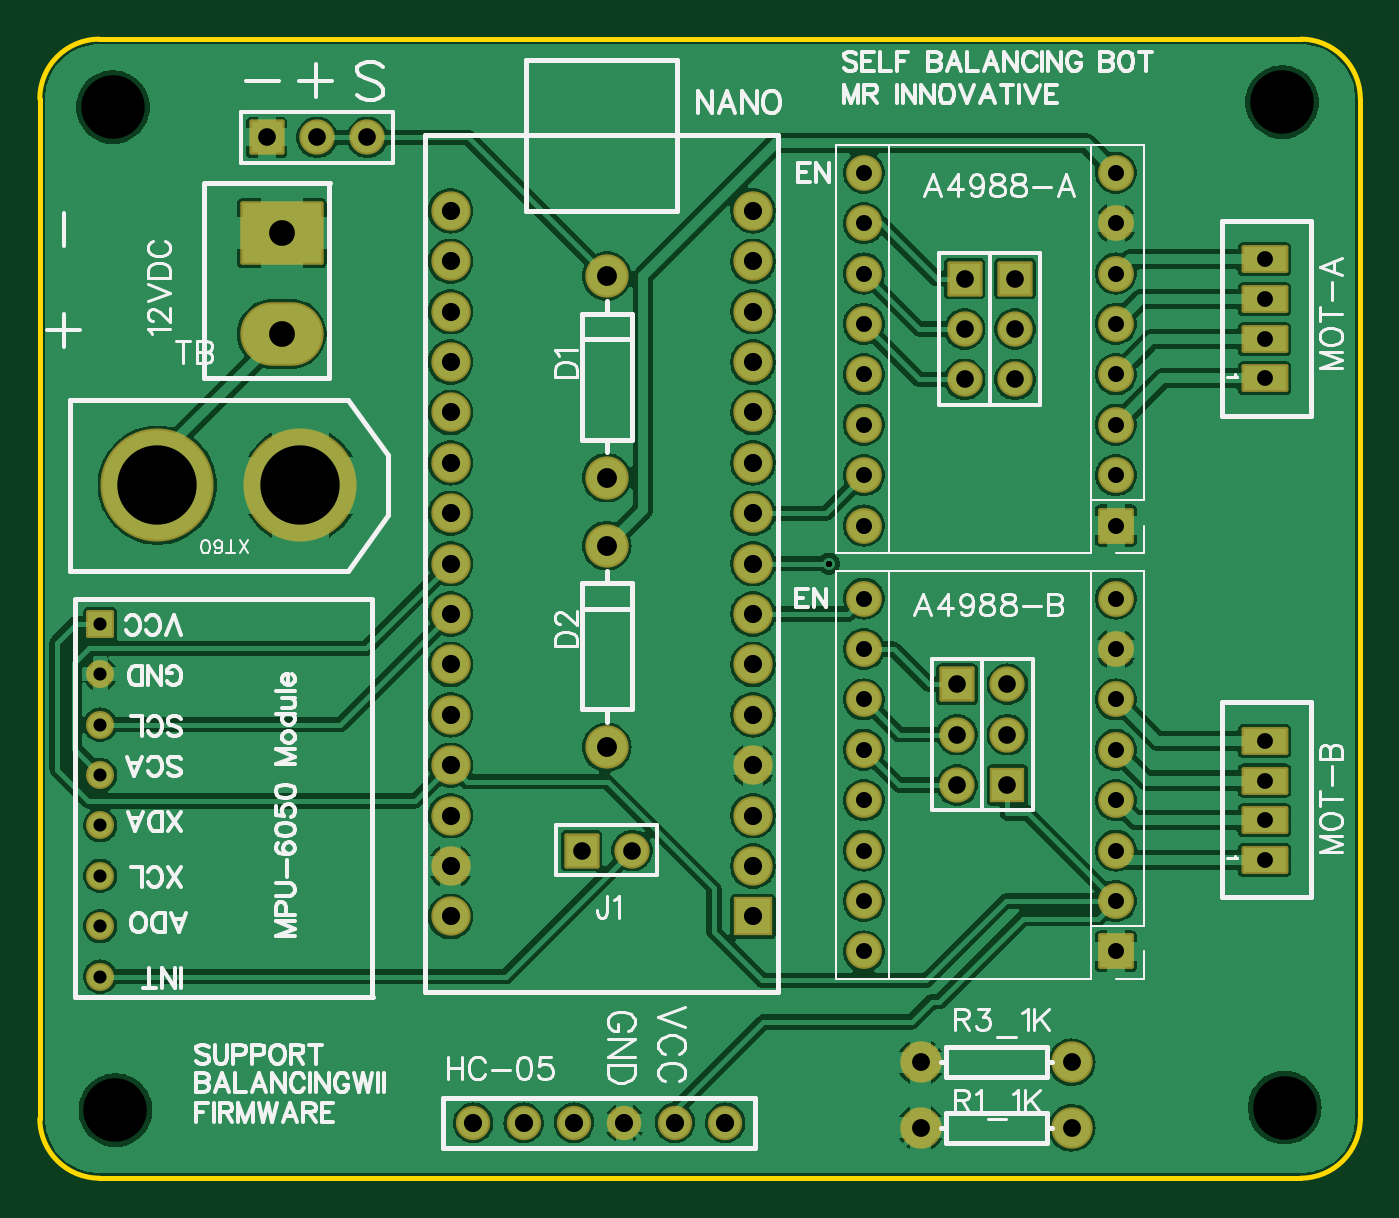
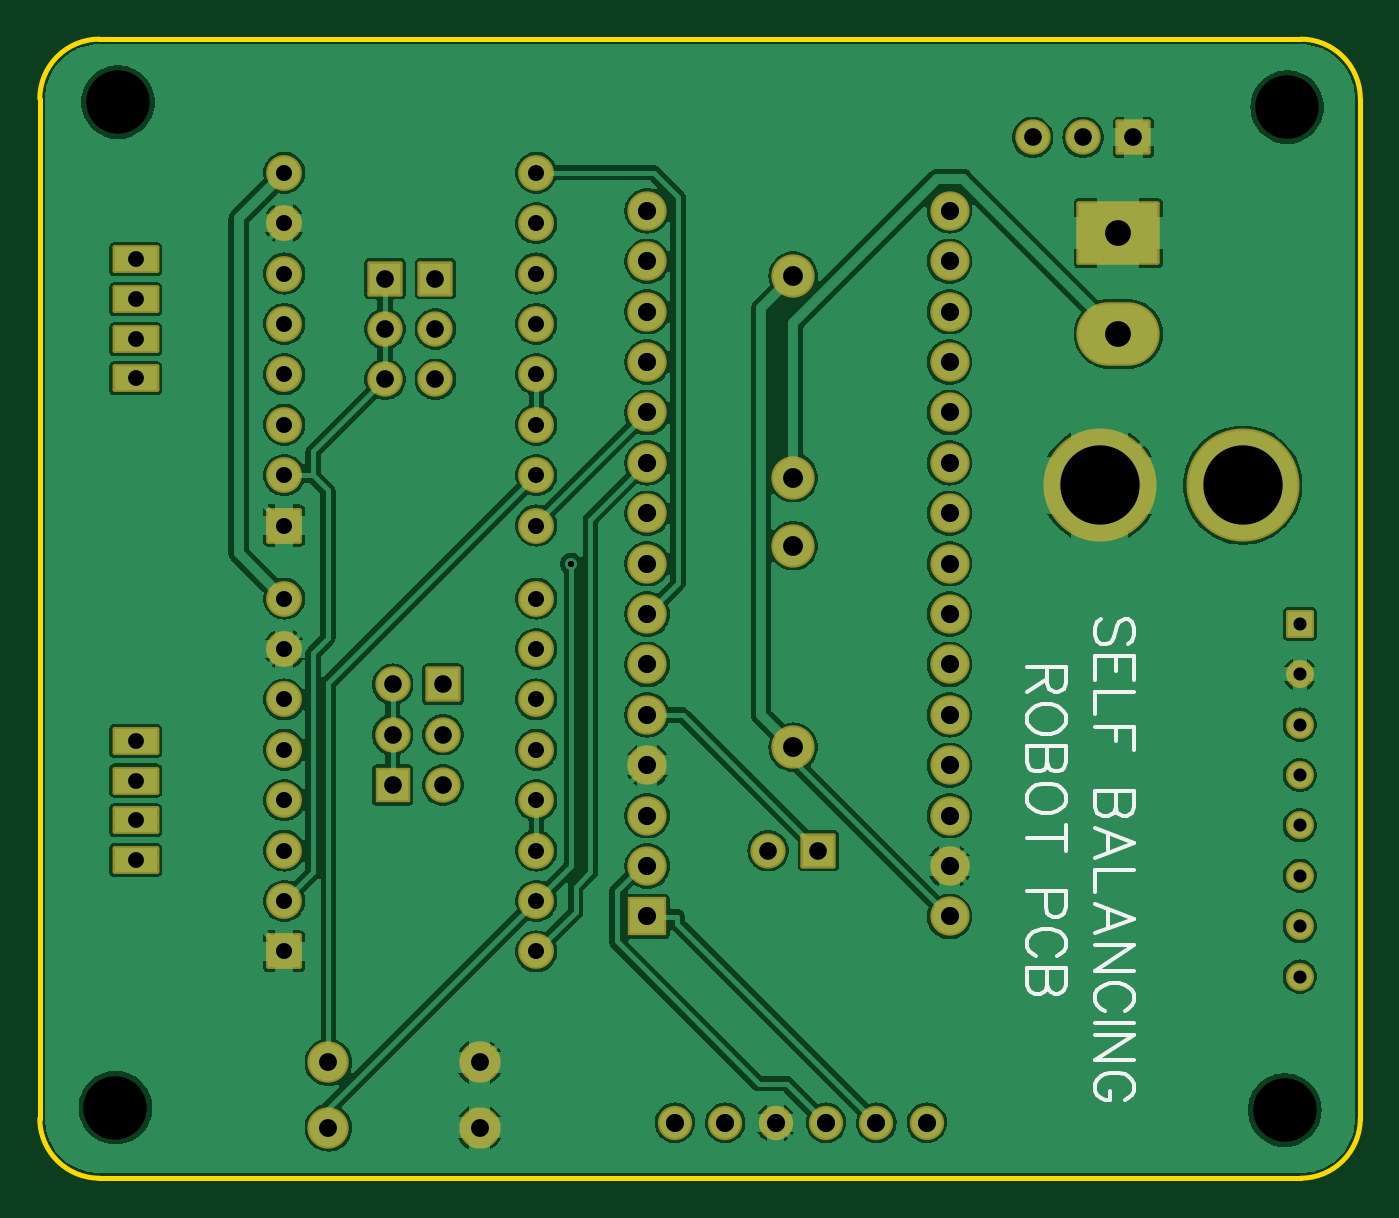
Circuit board: 10 layer files. Board 66.5 x 57.4 mm.
- drill: Drill_NPTH_Through.DRL (294 bytes)
- drill: Drill_PTH_Through.DRL (2817 bytes)
- drill: Drill_PTH_Through_Via.DRL (248 bytes)
- outline: Gerber_BoardOutlineLayer.GKO (762 bytes)
- bottom_copper: Gerber_BottomLayer.GBL (129438 bytes)
- bottom_silk: Gerber_BottomSilkscreenLayer.GBO (6000 bytes)
- bottom_mask: Gerber_BottomSolderMaskLayer.GBS (4145 bytes)
- top_copper: Gerber_TopLayer.GTL (133898 bytes)
- top_silk: Gerber_TopSilkscreenLayer.GTO (43433 bytes)
- top_mask: Gerber_TopSolderMaskLayer.GTS (4142 bytes)

=== drill: Drill_NPTH_Through.DRL ===
M48
METRIC,LZ,000.000
;FILE_FORMAT=3:3
;TYPE=NON_PLATED
;Layer: NPTH_Through
;EasyEDA v6.5.38, 2023-12-09 00:29:23
;cc5c81a3f0414725bc0bd174f0517b54,,10
;Gerber Generator version 0.2
;Holesize 1 = 3.200 mm
T01C3.200
%
G05
G90
T01
X062611Y054229
X062738Y003556
X003810Y003429
X003683Y053975
M30

=== drill: Drill_PTH_Through.DRL (2817 bytes, source withheld) ===
=== drill: Drill_PTH_Through_Via.DRL ===
M48
METRIC,LZ,000.000
;FILE_FORMAT=3:3
;TYPE=PLATED
;Layer: PTH_Through_Via
;EasyEDA v6.5.38, 2023-12-09 00:29:23
;cc5c81a3f0414725bc0bd174f0517b54,,10
;Gerber Generator version 0.2
;Holesize 1 = 0.310 mm
T01C0.310
%
G05
G90
T01
X039771Y030968
M30

=== outline: Gerber_BoardOutlineLayer.GKO ===
G04 Layer: BoardOutlineLayer*
G04 EasyEDA v6.5.38, 2023-12-09 00:29:23*
G04 cc5c81a3f0414725bc0bd174f0517b54,10*
G04 Gerber Generator version 0.2*
G04 Scale: 100 percent, Rotated: No, Reflected: No *
G04 Dimensions in millimeters *
G04 leading zeros omitted , absolute positions ,4 integer and 5 decimal *
%FSLAX45Y45*%
%MOMM*%

%ADD10C,0.2540*%
D10*
X299999Y5740400D02*
G01*
X6354800Y5740400D01*
G75*
G01*
X6354801Y5740400D02*
G02*
X6654800Y5440401I0J-299999D01*
X6654800Y5440400D02*
G01*
X6654800Y299999D01*
G75*
G01*
X6654800Y299999D02*
G02*
X6354801Y0I-299999J0D01*
X6354800Y0D02*
G01*
X299999Y0D01*
G75*
G01*
X299999Y0D02*
G02*
X0Y299999I0J299999D01*
X0Y299999D02*
G01*
X0Y5440400D01*
G75*
G01*
X0Y5440401D02*
G02*
X299999Y5740400I299999J0D01*

%LPD*%
M02*

=== bottom_copper: Gerber_BottomLayer.GBL (129438 bytes, source omitted) ===
=== bottom_silk: Gerber_BottomSilkscreenLayer.GBO ===
G04 Layer: BottomSilkscreenLayer*
G04 EasyEDA v6.5.38, 2023-12-09 00:29:23*
G04 cc5c81a3f0414725bc0bd174f0517b54,10*
G04 Gerber Generator version 0.2*
G04 Scale: 100 percent, Rotated: No, Reflected: No *
G04 Dimensions in millimeters *
G04 leading zeros omitted , absolute positions ,4 integer and 5 decimal *
%FSLAX45Y45*%
%MOMM*%

%ADD10C,0.2032*%

%LPD*%
D10*
X1168862Y2690091D02*
G01*
X1150388Y2708564D01*
X1141153Y2736273D01*
X1141153Y2773217D01*
X1150388Y2800926D01*
X1168862Y2819400D01*
X1187335Y2819400D01*
X1205806Y2810164D01*
X1215044Y2800926D01*
X1224279Y2782455D01*
X1242753Y2727035D01*
X1251988Y2708564D01*
X1261224Y2699326D01*
X1279697Y2690091D01*
X1307406Y2690091D01*
X1325879Y2708564D01*
X1335115Y2736273D01*
X1335115Y2773217D01*
X1325879Y2800926D01*
X1307406Y2819400D01*
X1141153Y2629131D02*
G01*
X1335115Y2629131D01*
X1141153Y2629131D02*
G01*
X1141153Y2509057D01*
X1233515Y2629131D02*
G01*
X1233515Y2555239D01*
X1335115Y2629131D02*
G01*
X1335115Y2509057D01*
X1141153Y2448097D02*
G01*
X1335115Y2448097D01*
X1335115Y2448097D02*
G01*
X1335115Y2337262D01*
X1141153Y2276302D02*
G01*
X1335115Y2276302D01*
X1141153Y2276302D02*
G01*
X1141153Y2156228D01*
X1233515Y2276302D02*
G01*
X1233515Y2202411D01*
X1141153Y1953028D02*
G01*
X1335115Y1953028D01*
X1141153Y1953028D02*
G01*
X1141153Y1869902D01*
X1150388Y1842193D01*
X1159624Y1832955D01*
X1178097Y1823720D01*
X1196571Y1823720D01*
X1215044Y1832955D01*
X1224279Y1842193D01*
X1233515Y1869902D01*
X1233515Y1953028D02*
G01*
X1233515Y1869902D01*
X1242753Y1842193D01*
X1251988Y1832955D01*
X1270462Y1823720D01*
X1298171Y1823720D01*
X1316644Y1832955D01*
X1325879Y1842193D01*
X1335115Y1869902D01*
X1335115Y1953028D01*
X1141153Y1688868D02*
G01*
X1335115Y1762760D01*
X1141153Y1688868D02*
G01*
X1335115Y1614977D01*
X1270462Y1735051D02*
G01*
X1270462Y1642686D01*
X1141153Y1554017D02*
G01*
X1335115Y1554017D01*
X1335115Y1554017D02*
G01*
X1335115Y1443182D01*
X1141153Y1308331D02*
G01*
X1335115Y1382222D01*
X1141153Y1308331D02*
G01*
X1335115Y1234439D01*
X1270462Y1354513D02*
G01*
X1270462Y1262148D01*
X1141153Y1173479D02*
G01*
X1335115Y1173479D01*
X1141153Y1173479D02*
G01*
X1335115Y1044171D01*
X1141153Y1044171D02*
G01*
X1335115Y1044171D01*
X1187335Y844664D02*
G01*
X1168862Y853902D01*
X1150388Y872375D01*
X1141153Y890846D01*
X1141153Y927793D01*
X1150388Y946264D01*
X1168862Y964737D01*
X1187335Y973975D01*
X1215044Y983211D01*
X1261224Y983211D01*
X1288935Y973975D01*
X1307406Y964737D01*
X1325879Y946264D01*
X1335115Y927793D01*
X1335115Y890846D01*
X1325879Y872375D01*
X1307406Y853902D01*
X1288935Y844664D01*
X1141153Y783704D02*
G01*
X1335115Y783704D01*
X1141153Y722744D02*
G01*
X1335115Y722744D01*
X1141153Y722744D02*
G01*
X1335115Y593435D01*
X1141153Y593435D02*
G01*
X1335115Y593435D01*
X1187335Y393931D02*
G01*
X1168862Y403166D01*
X1150388Y421639D01*
X1141153Y440113D01*
X1141153Y477057D01*
X1150388Y495531D01*
X1168862Y514004D01*
X1187335Y523239D01*
X1215044Y532475D01*
X1261224Y532475D01*
X1288935Y523239D01*
X1307406Y514004D01*
X1325879Y495531D01*
X1335115Y477057D01*
X1335115Y440113D01*
X1325879Y421639D01*
X1307406Y403166D01*
X1288935Y393931D01*
X1261224Y393931D01*
X1261224Y440113D02*
G01*
X1261224Y393931D01*
X1484053Y2578100D02*
G01*
X1678015Y2578100D01*
X1484053Y2578100D02*
G01*
X1484053Y2494973D01*
X1493288Y2467264D01*
X1502524Y2458026D01*
X1520997Y2448791D01*
X1539471Y2448791D01*
X1557944Y2458026D01*
X1567179Y2467264D01*
X1576415Y2494973D01*
X1576415Y2578100D01*
X1576415Y2513444D02*
G01*
X1678015Y2448791D01*
X1484053Y2332413D02*
G01*
X1493288Y2350884D01*
X1511762Y2369357D01*
X1530235Y2378595D01*
X1557944Y2387831D01*
X1604124Y2387831D01*
X1631835Y2378595D01*
X1650306Y2369357D01*
X1668779Y2350884D01*
X1678015Y2332413D01*
X1678015Y2295466D01*
X1668779Y2276995D01*
X1650306Y2258522D01*
X1631835Y2249284D01*
X1604124Y2240048D01*
X1557944Y2240048D01*
X1530235Y2249284D01*
X1511762Y2258522D01*
X1493288Y2276995D01*
X1484053Y2295466D01*
X1484053Y2332413D01*
X1484053Y2179088D02*
G01*
X1678015Y2179088D01*
X1484053Y2179088D02*
G01*
X1484053Y2095962D01*
X1493288Y2068253D01*
X1502524Y2059015D01*
X1520997Y2049779D01*
X1539471Y2049779D01*
X1557944Y2059015D01*
X1567179Y2068253D01*
X1576415Y2095962D01*
X1576415Y2179088D02*
G01*
X1576415Y2095962D01*
X1585653Y2068253D01*
X1594888Y2059015D01*
X1613362Y2049779D01*
X1641071Y2049779D01*
X1659544Y2059015D01*
X1668779Y2068253D01*
X1678015Y2095962D01*
X1678015Y2179088D01*
X1484053Y1933402D02*
G01*
X1493288Y1951875D01*
X1511762Y1970346D01*
X1530235Y1979584D01*
X1557944Y1988820D01*
X1604124Y1988820D01*
X1631835Y1979584D01*
X1650306Y1970346D01*
X1668779Y1951875D01*
X1678015Y1933402D01*
X1678015Y1896455D01*
X1668779Y1877984D01*
X1650306Y1859511D01*
X1631835Y1850275D01*
X1604124Y1841037D01*
X1557944Y1841037D01*
X1530235Y1850275D01*
X1511762Y1859511D01*
X1493288Y1877984D01*
X1484053Y1896455D01*
X1484053Y1933402D01*
X1484053Y1715424D02*
G01*
X1678015Y1715424D01*
X1484053Y1780077D02*
G01*
X1484053Y1650768D01*
X1484053Y1447568D02*
G01*
X1678015Y1447568D01*
X1484053Y1447568D02*
G01*
X1484053Y1364442D01*
X1493288Y1336733D01*
X1502524Y1327495D01*
X1520997Y1318260D01*
X1548706Y1318260D01*
X1567179Y1327495D01*
X1576415Y1336733D01*
X1585653Y1364442D01*
X1585653Y1447568D01*
X1530235Y1118755D02*
G01*
X1511762Y1127991D01*
X1493288Y1146464D01*
X1484053Y1164935D01*
X1484053Y1201882D01*
X1493288Y1220355D01*
X1511762Y1238826D01*
X1530235Y1248064D01*
X1557944Y1257300D01*
X1604124Y1257300D01*
X1631835Y1248064D01*
X1650306Y1238826D01*
X1668779Y1220355D01*
X1678015Y1201882D01*
X1678015Y1164935D01*
X1668779Y1146464D01*
X1650306Y1127991D01*
X1631835Y1118755D01*
X1484053Y1057795D02*
G01*
X1678015Y1057795D01*
X1484053Y1057795D02*
G01*
X1484053Y974666D01*
X1493288Y946957D01*
X1502524Y937722D01*
X1520997Y928484D01*
X1539471Y928484D01*
X1557944Y937722D01*
X1567179Y946957D01*
X1576415Y974666D01*
X1576415Y1057795D02*
G01*
X1576415Y974666D01*
X1585653Y946957D01*
X1594888Y937722D01*
X1613362Y928484D01*
X1641071Y928484D01*
X1659544Y937722D01*
X1668779Y946957D01*
X1678015Y974666D01*
X1678015Y1057795D01*
M02*

=== bottom_mask: Gerber_BottomSolderMaskLayer.GBS ===
G04 Layer: BottomSolderMaskLayer*
G04 EasyEDA v6.5.38, 2023-12-09 00:29:23*
G04 cc5c81a3f0414725bc0bd174f0517b54,10*
G04 Gerber Generator version 0.2*
G04 Scale: 100 percent, Rotated: No, Reflected: No *
G04 Dimensions in millimeters *
G04 leading zeros omitted , absolute positions ,4 integer and 5 decimal *
%FSLAX45Y45*%
%MOMM*%

%AMMACRO1*1,1,$1,$2,$3*1,1,$1,$4,$5*1,1,$1,0-$2,0-$3*1,1,$1,0-$4,0-$5*20,1,$1,$2,$3,$4,$5,0*20,1,$1,$4,$5,0-$2,0-$3,0*20,1,$1,0-$2,0-$3,0-$4,0-$5,0*20,1,$1,0-$4,0-$5,$2,$3,0*4,1,4,$2,$3,$4,$5,0-$2,0-$3,0-$4,0-$5,$2,$3,0*%
%ADD10MACRO1,0.2032X0.8X-0.8X-0.8X-0.8*%
%ADD11C,1.8032*%
%ADD12MACRO1,0.2032X-1.0795X0.5994X1.0795X0.5994*%
%ADD13C,2.1844*%
%ADD14C,1.7780*%
%ADD15MACRO1,0.2032X0.7874X0.7874X0.7874X-0.7874*%
%ADD16R,1.7780X1.7780*%
%ADD17C,1.7272*%
%ADD18C,2.0828*%
%ADD19C,5.7023*%
%ADD20O,4.2031920000000005X3.2031940000000003*%
%ADD21MACRO1,0.2032X2X1.4999X2X-1.4999*%
%ADD22MACRO1,0.2032X-0.7874X0.7874X0.7874X0.7874*%
%ADD23C,1.9812*%
%ADD24R,1.9812X1.9812*%
%ADD25MACRO1,0.2032X0.6033X0.6033X0.6033X-0.6033*%
%ADD26C,1.4097*%

%LPD*%
D10*
G01*
X5422900Y1143000D03*
D11*
G01*
X4152900Y2921000D03*
G01*
X5422900Y1397000D03*
G01*
X4152900Y2667000D03*
G01*
X5422900Y1651000D03*
G01*
X4152900Y2413000D03*
G01*
X5422900Y1905000D03*
G01*
X4152900Y2159000D03*
G01*
X5422900Y2159000D03*
G01*
X4152900Y1905000D03*
G01*
X5422900Y2413000D03*
G01*
X4152900Y1651000D03*
G01*
X5422900Y2667000D03*
G01*
X4152900Y1397000D03*
G01*
X5422900Y2921000D03*
G01*
X4152900Y1143000D03*
D10*
G01*
X5422900Y3289300D03*
D11*
G01*
X4152900Y5067300D03*
G01*
X5422900Y3543300D03*
G01*
X4152900Y4813300D03*
G01*
X5422900Y3797300D03*
G01*
X4152900Y4559300D03*
G01*
X5422900Y4051300D03*
G01*
X4152900Y4305300D03*
G01*
X5422900Y4305300D03*
G01*
X4152900Y4051300D03*
G01*
X5422900Y4559300D03*
G01*
X4152900Y3797300D03*
G01*
X5422900Y4813300D03*
G01*
X4152900Y3543300D03*
G01*
X5422900Y5067300D03*
G01*
X4152900Y3289300D03*
D12*
G01*
X6172200Y2204719D03*
G01*
X6172200Y2004060D03*
G01*
X6172200Y1803400D03*
G01*
X6172200Y1605280D03*
G01*
X6172200Y4630419D03*
G01*
X6172200Y4429760D03*
G01*
X6172200Y4229100D03*
G01*
X6172200Y4030980D03*
D13*
G01*
X2857500Y3530600D03*
G01*
X2857500Y4546600D03*
D14*
G01*
X4622800Y1981200D03*
G01*
X4622800Y2235200D03*
D15*
G01*
X4622800Y2489200D03*
D14*
G01*
X4660900Y4025900D03*
G01*
X4660900Y4279900D03*
D15*
G01*
X4660900Y4533900D03*
D14*
G01*
X4914900Y4025900D03*
G01*
X4914900Y4279900D03*
D15*
G01*
X4914900Y4533900D03*
D14*
G01*
X4876800Y2489200D03*
G01*
X4876800Y2235200D03*
D16*
G01*
X4876800Y1981200D03*
D15*
G01*
X2730500Y1651000D03*
D14*
G01*
X2984500Y1651000D03*
D13*
G01*
X2857500Y2171700D03*
G01*
X2857500Y3187700D03*
D17*
G01*
X3454400Y279400D03*
G01*
X3200400Y279400D03*
G01*
X2946400Y279400D03*
G01*
X2692400Y279400D03*
G01*
X2438400Y279400D03*
G01*
X2184400Y279400D03*
D18*
G01*
X4438650Y254000D03*
G01*
X5200650Y254000D03*
G01*
X4438650Y584200D03*
G01*
X5200650Y584200D03*
D19*
G01*
X1312494Y3492500D03*
G01*
X592505Y3492500D03*
D20*
G01*
X1219200Y4254500D03*
D21*
G01*
X1219200Y4762500D03*
D14*
G01*
X1651000Y5245100D03*
G01*
X1397000Y5245100D03*
D22*
G01*
X1143000Y5245100D03*
D23*
G01*
X2070100Y4874895D03*
G01*
X2070100Y4620895D03*
G01*
X2070100Y4366895D03*
G01*
X2070100Y4112895D03*
G01*
X2070100Y3858895D03*
G01*
X2070100Y3604895D03*
G01*
X2070100Y3350895D03*
G01*
X2070100Y3096895D03*
G01*
X2070100Y2842895D03*
G01*
X2070100Y2588895D03*
G01*
X2070100Y2334895D03*
G01*
X2070100Y2080895D03*
G01*
X2070100Y1826895D03*
G01*
X2070100Y1572895D03*
G01*
X2070100Y1318895D03*
G01*
X3594100Y4874895D03*
G01*
X3594100Y4620895D03*
G01*
X3594100Y4366895D03*
G01*
X3594100Y4112895D03*
G01*
X3594100Y3858895D03*
G01*
X3594100Y3604895D03*
G01*
X3594100Y3350895D03*
G01*
X3594100Y3096895D03*
G01*
X3594100Y2842895D03*
G01*
X3594100Y2588895D03*
G01*
X3594100Y2334895D03*
G01*
X3594100Y2080895D03*
G01*
X3594100Y1826895D03*
G01*
X3594100Y1572895D03*
D24*
G01*
X3594100Y1318895D03*
D25*
G01*
X304800Y2794000D03*
D26*
G01*
X304800Y2540000D03*
G01*
X304800Y2286000D03*
G01*
X304800Y2032000D03*
G01*
X304800Y1778000D03*
G01*
X304800Y1524000D03*
G01*
X304800Y1270000D03*
G01*
X304800Y1016000D03*
M02*

=== top_copper: Gerber_TopLayer.GTL (133898 bytes, source omitted) ===
=== top_silk: Gerber_TopSilkscreenLayer.GTO (43433 bytes, source omitted) ===
=== top_mask: Gerber_TopSolderMaskLayer.GTS ===
G04 Layer: TopSolderMaskLayer*
G04 EasyEDA v6.5.38, 2023-12-09 00:29:23*
G04 cc5c81a3f0414725bc0bd174f0517b54,10*
G04 Gerber Generator version 0.2*
G04 Scale: 100 percent, Rotated: No, Reflected: No *
G04 Dimensions in millimeters *
G04 leading zeros omitted , absolute positions ,4 integer and 5 decimal *
%FSLAX45Y45*%
%MOMM*%

%AMMACRO1*1,1,$1,$2,$3*1,1,$1,$4,$5*1,1,$1,0-$2,0-$3*1,1,$1,0-$4,0-$5*20,1,$1,$2,$3,$4,$5,0*20,1,$1,$4,$5,0-$2,0-$3,0*20,1,$1,0-$2,0-$3,0-$4,0-$5,0*20,1,$1,0-$4,0-$5,$2,$3,0*4,1,4,$2,$3,$4,$5,0-$2,0-$3,0-$4,0-$5,$2,$3,0*%
%ADD10MACRO1,0.2032X0.8X-0.8X-0.8X-0.8*%
%ADD11C,1.8032*%
%ADD12MACRO1,0.2032X-1.0795X0.5994X1.0795X0.5994*%
%ADD13C,2.1844*%
%ADD14C,1.7780*%
%ADD15MACRO1,0.2032X0.7874X0.7874X0.7874X-0.7874*%
%ADD16R,1.7780X1.7780*%
%ADD17C,1.7272*%
%ADD18C,2.0828*%
%ADD19C,5.7023*%
%ADD20O,4.2031920000000005X3.2031940000000003*%
%ADD21MACRO1,0.2032X2X1.4999X2X-1.4999*%
%ADD22MACRO1,0.2032X-0.7874X0.7874X0.7874X0.7874*%
%ADD23C,1.9812*%
%ADD24R,1.9812X1.9812*%
%ADD25MACRO1,0.2032X0.6033X0.6033X0.6033X-0.6033*%
%ADD26C,1.4097*%

%LPD*%
D10*
G01*
X5422900Y1143000D03*
D11*
G01*
X4152900Y2921000D03*
G01*
X5422900Y1397000D03*
G01*
X4152900Y2667000D03*
G01*
X5422900Y1651000D03*
G01*
X4152900Y2413000D03*
G01*
X5422900Y1905000D03*
G01*
X4152900Y2159000D03*
G01*
X5422900Y2159000D03*
G01*
X4152900Y1905000D03*
G01*
X5422900Y2413000D03*
G01*
X4152900Y1651000D03*
G01*
X5422900Y2667000D03*
G01*
X4152900Y1397000D03*
G01*
X5422900Y2921000D03*
G01*
X4152900Y1143000D03*
D10*
G01*
X5422900Y3289300D03*
D11*
G01*
X4152900Y5067300D03*
G01*
X5422900Y3543300D03*
G01*
X4152900Y4813300D03*
G01*
X5422900Y3797300D03*
G01*
X4152900Y4559300D03*
G01*
X5422900Y4051300D03*
G01*
X4152900Y4305300D03*
G01*
X5422900Y4305300D03*
G01*
X4152900Y4051300D03*
G01*
X5422900Y4559300D03*
G01*
X4152900Y3797300D03*
G01*
X5422900Y4813300D03*
G01*
X4152900Y3543300D03*
G01*
X5422900Y5067300D03*
G01*
X4152900Y3289300D03*
D12*
G01*
X6172200Y2204719D03*
G01*
X6172200Y2004060D03*
G01*
X6172200Y1803400D03*
G01*
X6172200Y1605280D03*
G01*
X6172200Y4630419D03*
G01*
X6172200Y4429760D03*
G01*
X6172200Y4229100D03*
G01*
X6172200Y4030980D03*
D13*
G01*
X2857500Y3530600D03*
G01*
X2857500Y4546600D03*
D14*
G01*
X4622800Y1981200D03*
G01*
X4622800Y2235200D03*
D15*
G01*
X4622800Y2489200D03*
D14*
G01*
X4660900Y4025900D03*
G01*
X4660900Y4279900D03*
D15*
G01*
X4660900Y4533900D03*
D14*
G01*
X4914900Y4025900D03*
G01*
X4914900Y4279900D03*
D15*
G01*
X4914900Y4533900D03*
D14*
G01*
X4876800Y2489200D03*
G01*
X4876800Y2235200D03*
D16*
G01*
X4876800Y1981200D03*
D15*
G01*
X2730500Y1651000D03*
D14*
G01*
X2984500Y1651000D03*
D13*
G01*
X2857500Y2171700D03*
G01*
X2857500Y3187700D03*
D17*
G01*
X3454400Y279400D03*
G01*
X3200400Y279400D03*
G01*
X2946400Y279400D03*
G01*
X2692400Y279400D03*
G01*
X2438400Y279400D03*
G01*
X2184400Y279400D03*
D18*
G01*
X4438650Y254000D03*
G01*
X5200650Y254000D03*
G01*
X4438650Y584200D03*
G01*
X5200650Y584200D03*
D19*
G01*
X1312494Y3492500D03*
G01*
X592505Y3492500D03*
D20*
G01*
X1219200Y4254500D03*
D21*
G01*
X1219200Y4762500D03*
D14*
G01*
X1651000Y5245100D03*
G01*
X1397000Y5245100D03*
D22*
G01*
X1143000Y5245100D03*
D23*
G01*
X2070100Y4874895D03*
G01*
X2070100Y4620895D03*
G01*
X2070100Y4366895D03*
G01*
X2070100Y4112895D03*
G01*
X2070100Y3858895D03*
G01*
X2070100Y3604895D03*
G01*
X2070100Y3350895D03*
G01*
X2070100Y3096895D03*
G01*
X2070100Y2842895D03*
G01*
X2070100Y2588895D03*
G01*
X2070100Y2334895D03*
G01*
X2070100Y2080895D03*
G01*
X2070100Y1826895D03*
G01*
X2070100Y1572895D03*
G01*
X2070100Y1318895D03*
G01*
X3594100Y4874895D03*
G01*
X3594100Y4620895D03*
G01*
X3594100Y4366895D03*
G01*
X3594100Y4112895D03*
G01*
X3594100Y3858895D03*
G01*
X3594100Y3604895D03*
G01*
X3594100Y3350895D03*
G01*
X3594100Y3096895D03*
G01*
X3594100Y2842895D03*
G01*
X3594100Y2588895D03*
G01*
X3594100Y2334895D03*
G01*
X3594100Y2080895D03*
G01*
X3594100Y1826895D03*
G01*
X3594100Y1572895D03*
D24*
G01*
X3594100Y1318895D03*
D25*
G01*
X304800Y2794000D03*
D26*
G01*
X304800Y2540000D03*
G01*
X304800Y2286000D03*
G01*
X304800Y2032000D03*
G01*
X304800Y1778000D03*
G01*
X304800Y1524000D03*
G01*
X304800Y1270000D03*
G01*
X304800Y1016000D03*
M02*

